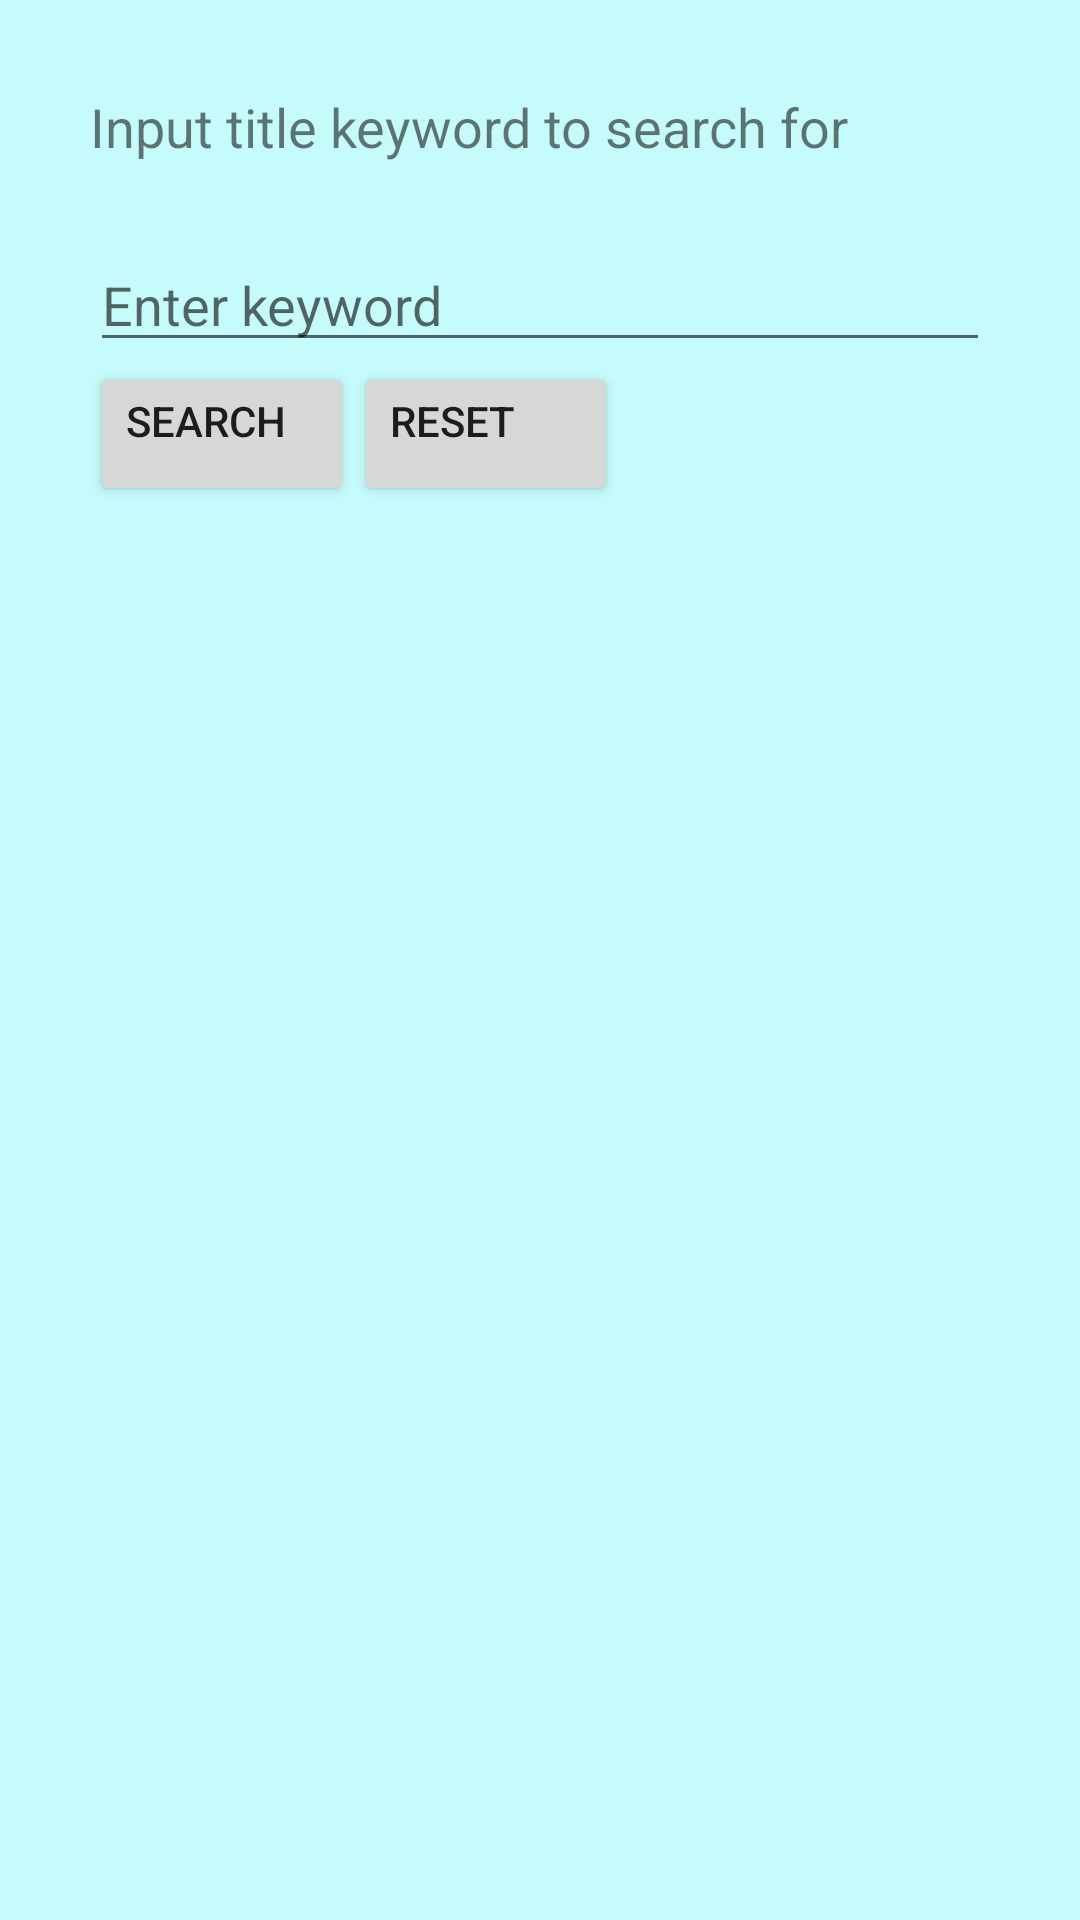

Write the Android layout XML for this screen, with the resource values it uses.
<!-- AndroidManifest.xml: application theme AppTheme -->
<!-- res/layout/activity_search_input.xml -->
<RelativeLayout xmlns:android="http://schemas.android.com/apk/res/android"
    android:layout_width="fill_parent"
    android:layout_height="fill_parent"
    android:orientation="vertical" 
    android:background="@color/background" 
    android:gravity="center"
    android:padding="30dip" >

    <TextView 
        android:id="@+id/search_text_instructions"
        android:layout_width="wrap_content"
        android:layout_height="wrap_content"
        android:text="@string/label_text_search_instructions" 
        android:layout_alignParentRight="true"
        android:layout_alignParentLeft="true"
        android:layout_alignParentTop="true"
        android:layout_marginBottom="25dip"
        android:textSize="18sp"/>
    
    <EditText 
        android:id="@+id/edit_search_title"
        android:layout_width="wrap_content"
        android:layout_height="wrap_content"
        android:hint="@string/hint_title_search"
        android:layout_alignParentRight="true"
        android:layout_alignParentLeft="true"
        android:layout_below="@+id/search_text_instructions"
        android:ems="10"/>
    
    <LinearLayout 
        android:layout_width="fill_parent"
        android:layout_height="fill_parent"
        android:layout_alignParentRight="true"
        android:layout_alignParentLeft="true"
        android:layout_below="@+id/edit_search_title"
        android:layout_gravity="center"
        android:orientation="horizontal">
    
        <Button
            android:id="@+id/button_search_title"
            android:layout_width="wrap_content"
            android:layout_height="wrap_content"
            android:gravity="fill_horizontal"
            android:text="@string/label_button_title_search" />
        
        <Button
            android:id="@+id/button_reset_title"
            android:layout_width="wrap_content"
            android:layout_height="wrap_content"
            android:gravity="fill_horizontal"
            android:text="@string/label_button_title_reset" />
        
    </LinearLayout>
    
</RelativeLayout>
<!-- resources referenced by this layout -->
<resources>
  <color name="background">#3500ffff</color>
  <string name="hint_title_search">Enter keyword</string>
  <string name="label_button_title_reset">Reset</string>
  <string name="label_button_title_search">Search</string>
  <string name="label_text_search_instructions">Input title keyword to search for</string>
  <style name="AppTheme" parent="AppBaseTheme">
          
      </style>
  <style name="AppBaseTheme" parent="Theme.AppCompat.Light">
          
      </style>
</resources>
